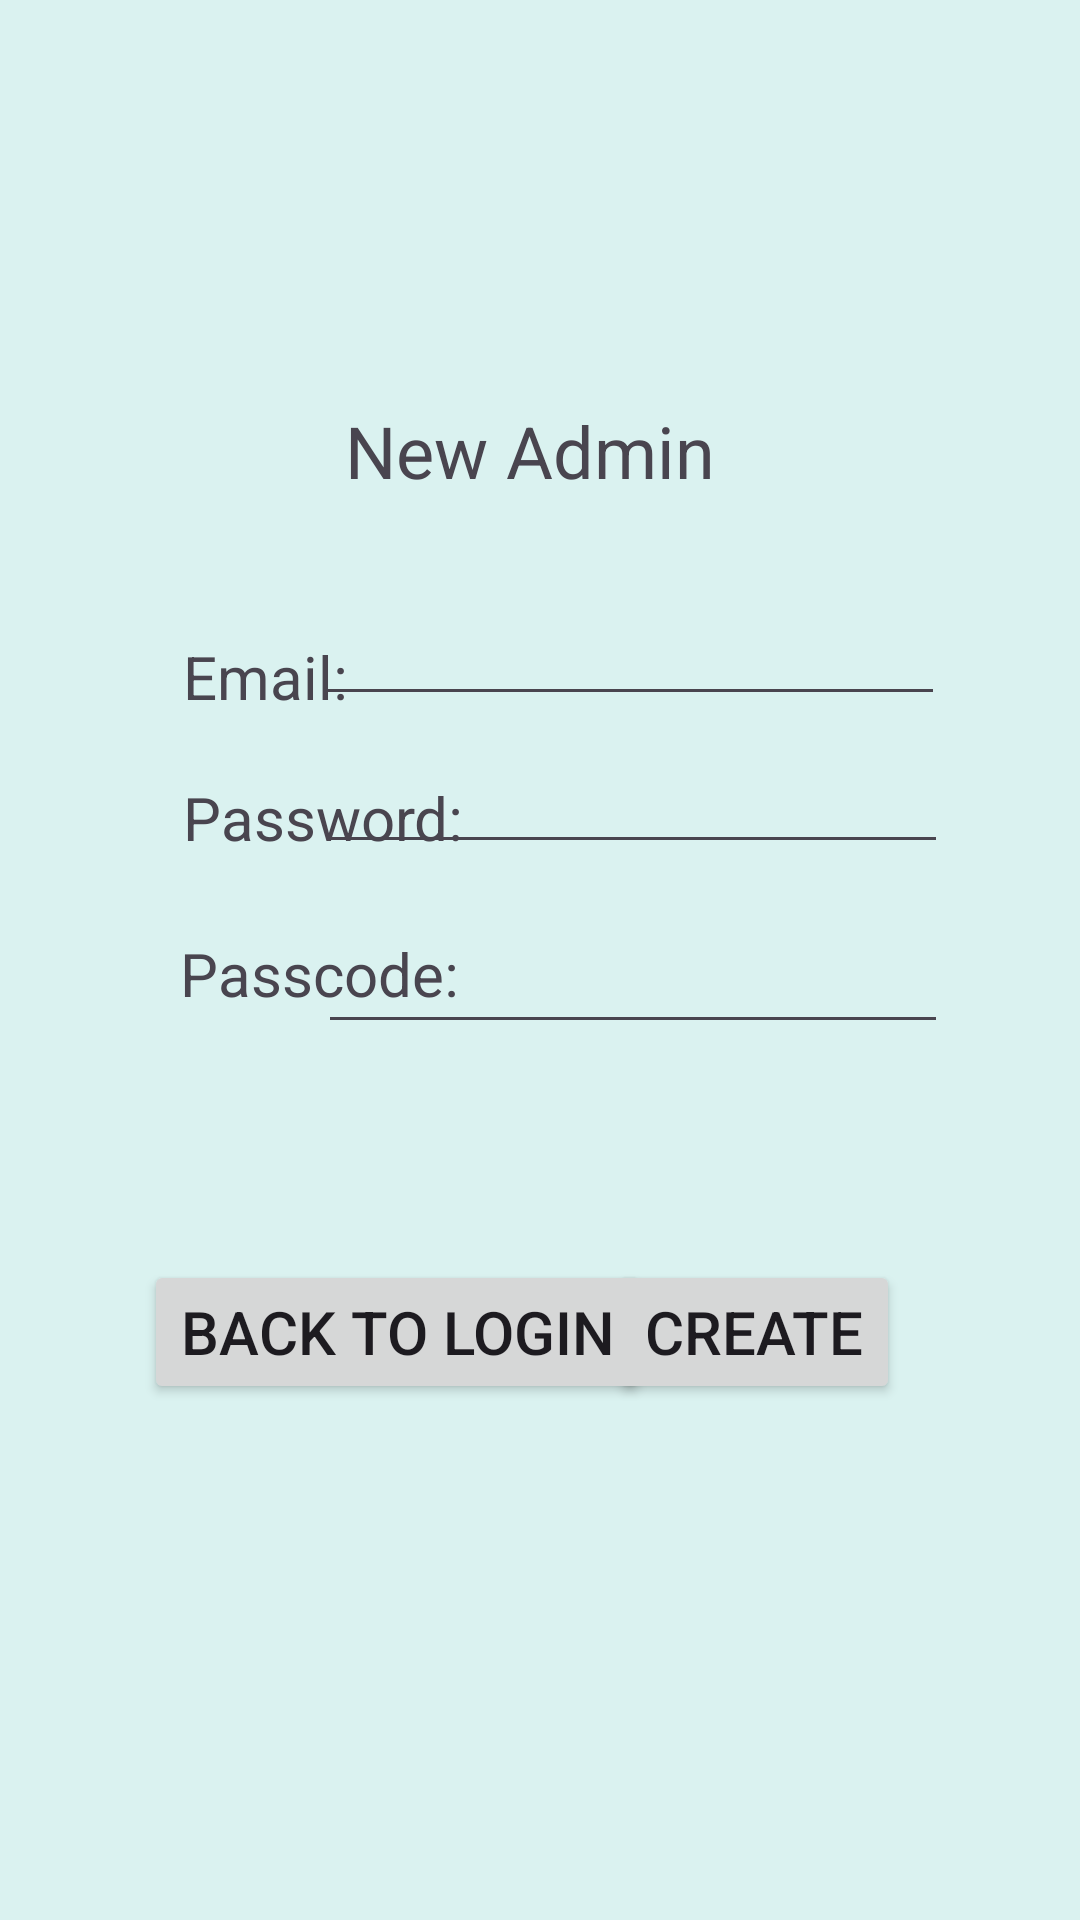

Layout XML and referenced resources for this Android screen:
<!-- AndroidManifest.xml: application theme Theme.TestManagementCapstone -->
<!-- res/layout/activity_new_admin.xml -->
<?xml version="1.0" encoding="utf-8"?>
<androidx.constraintlayout.widget.ConstraintLayout xmlns:android="http://schemas.android.com/apk/res/android"
    xmlns:app="http://schemas.android.com/apk/res-auto"
    xmlns:tools="http://schemas.android.com/tools"
    android:id="@+id/main"
    android:layout_width="match_parent"
    android:layout_height="match_parent"
    android:background="#DAF2F0"
    tools:context=".UI.NewAdmin">

    <TextView
        android:id="@+id/textView2"
        android:layout_width="wrap_content"
        android:layout_height="wrap_content"
        android:layout_marginStart="148dp"
        android:layout_marginTop="134dp"
        android:layout_marginEnd="149dp"
        android:text="New Admin "
        android:textSize="24sp"
        app:layout_constraintEnd_toEndOf="parent"
        app:layout_constraintStart_toStartOf="parent"
        app:layout_constraintTop_toTopOf="parent" />

    <TextView
        android:id="@+id/emailText"
        android:layout_width="wrap_content"
        android:layout_height="wrap_content"
        android:layout_marginStart="61dp"
        android:layout_marginTop="212dp"
        android:text="Email:"
        android:textSize="20sp"
        app:layout_constraintStart_toStartOf="parent"
        app:layout_constraintTop_toTopOf="parent" />

    <TextView
        android:id="@+id/passwordText"
        android:layout_width="wrap_content"
        android:layout_height="wrap_content"
        android:layout_marginStart="61dp"
        android:layout_marginTop="20dp"
        android:text="Password:"
        android:textSize="20sp"
        app:layout_constraintStart_toStartOf="parent"
        app:layout_constraintTop_toBottomOf="@+id/emailText" />

    <TextView
        android:id="@+id/passcodeText"
        android:layout_width="wrap_content"
        android:layout_height="wrap_content"
        android:layout_marginStart="60dp"
        android:layout_marginTop="72dp"
        android:text="Passcode:"
        android:textSize="20sp"
        app:layout_constraintStart_toStartOf="parent"
        app:layout_constraintTop_toBottomOf="@+id/emailText" />

    <EditText
        android:id="@+id/adminPassword"
        android:layout_width="wrap_content"
        android:layout_height="wrap_content"
        android:layout_marginTop="8dp"
        android:layout_marginEnd="44dp"
        android:ems="10"
        android:inputType="textPassword"
        app:layout_constraintEnd_toEndOf="parent"
        app:layout_constraintTop_toBottomOf="@+id/adminEmailAddress" />

    <EditText
        android:id="@+id/adminPasscode"
        android:layout_width="wrap_content"
        android:layout_height="wrap_content"
        android:layout_marginTop="68dp"
        android:layout_marginEnd="44dp"
        android:ems="10"
        android:inputType="textPassword"
        app:layout_constraintEnd_toEndOf="parent"
        app:layout_constraintTop_toBottomOf="@+id/adminEmailAddress" />

    <EditText
        android:id="@+id/adminEmailAddress"
        android:layout_width="wrap_content"
        android:layout_height="wrap_content"
        android:layout_marginTop="31dp"
        android:layout_marginEnd="45dp"
        android:ems="10"
        android:inputType="textEmailAddress"
        app:layout_constraintEnd_toEndOf="parent"
        app:layout_constraintTop_toBottomOf="@+id/textView2" />

    <Button
        android:id="@+id/loginButton"
        android:layout_width="wrap_content"
        android:layout_height="wrap_content"
        android:layout_marginTop="72dp"
        android:layout_marginEnd="60dp"
        android:text="Create"
        android:textSize="20sp"
        app:layout_constraintEnd_toEndOf="parent"
        app:layout_constraintTop_toBottomOf="@+id/adminPasscode" />

    <Button
        android:id="@+id/existingAdminButton"
        android:layout_width="wrap_content"
        android:layout_height="wrap_content"
        android:layout_marginStart="48dp"
        android:layout_marginTop="132dp"
        android:text="Back to Login"
        android:textSize="20sp"
        app:layout_constraintStart_toStartOf="parent"
        app:layout_constraintTop_toBottomOf="@+id/adminPassword" />
</androidx.constraintlayout.widget.ConstraintLayout>
<!-- resources referenced by this layout -->
<resources>
  <style name="Theme.TestManagementCapstone" parent="Base.Theme.TestManagementCapstone" />
  <style name="Base.Theme.TestManagementCapstone" parent="Theme.Material3.DayNight.NoActionBar">
          
          
      </style>
</resources>
